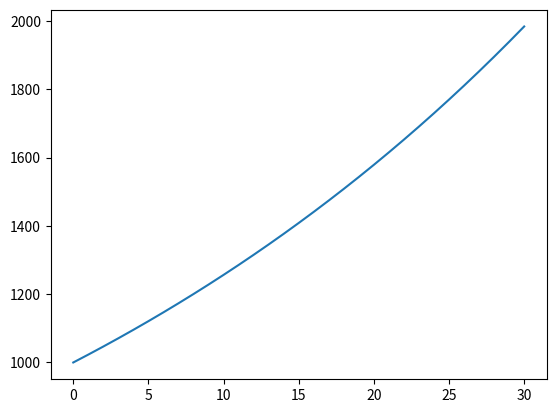

Reproduce this figure in Python.
"""
(Crecimiento del cultivo de bacterias). Suponga que la población de una colonia de
bacterias crece de manera proporcional de 100 a la población en el tiempo t, que la
población inicial de bacterias fue de 1000.
1 Al cabo de 3 horas cuantas bacterias se detectan?
2 Realice la gráfica de la situación y compárela con la solución analítica
y después de tres horas de observación, desde el inicio del proceso, se detectan 2000
bacterias

EJERCICIO PODRIDO
"""
import matplotlib.pyplot as plt

poblacion_bacterias = [1000]
h = 0.1
t0 = 0
tf = 3
k = 0.231 # constante de proporcionalidad utilizando calculo

while t0 <= tf:
    poblacion_bacterias.append(h*(k*poblacion_bacterias[-1]) + poblacion_bacterias[-1])
    t0 += h

print(poblacion_bacterias[-1])
print(poblacion_bacterias)
plt.plot(poblacion_bacterias)
plt.show()